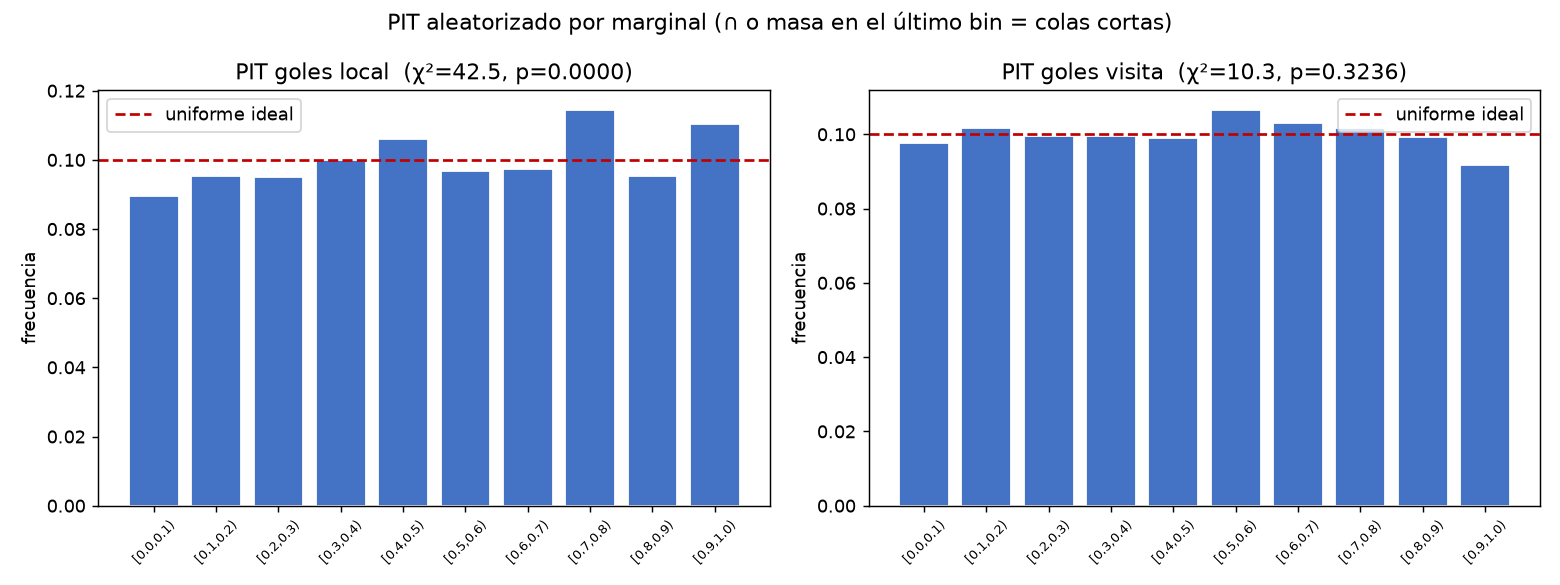

The file beside this chart, header and first rows:
bin, freq_local, freq_visita
[0.0,0.1), 0.08951, 0.09778
[0.1,0.2), 0.0952, 0.1018
[0.2,0.3), 0.09494, 0.09946
[0.3,0.4), 0.09997, 0.09959
[0.4,0.5), 0.106, 0.09907
[0.5,0.6), 0.09687, 0.1066
[0.6,0.7), 0.09739, 0.1029
[0.7,0.8), 0.1144, 0.1018
[0.8,0.9), 0.09532, 0.09933
[0.9,1.0), 0.1103, 0.09171
